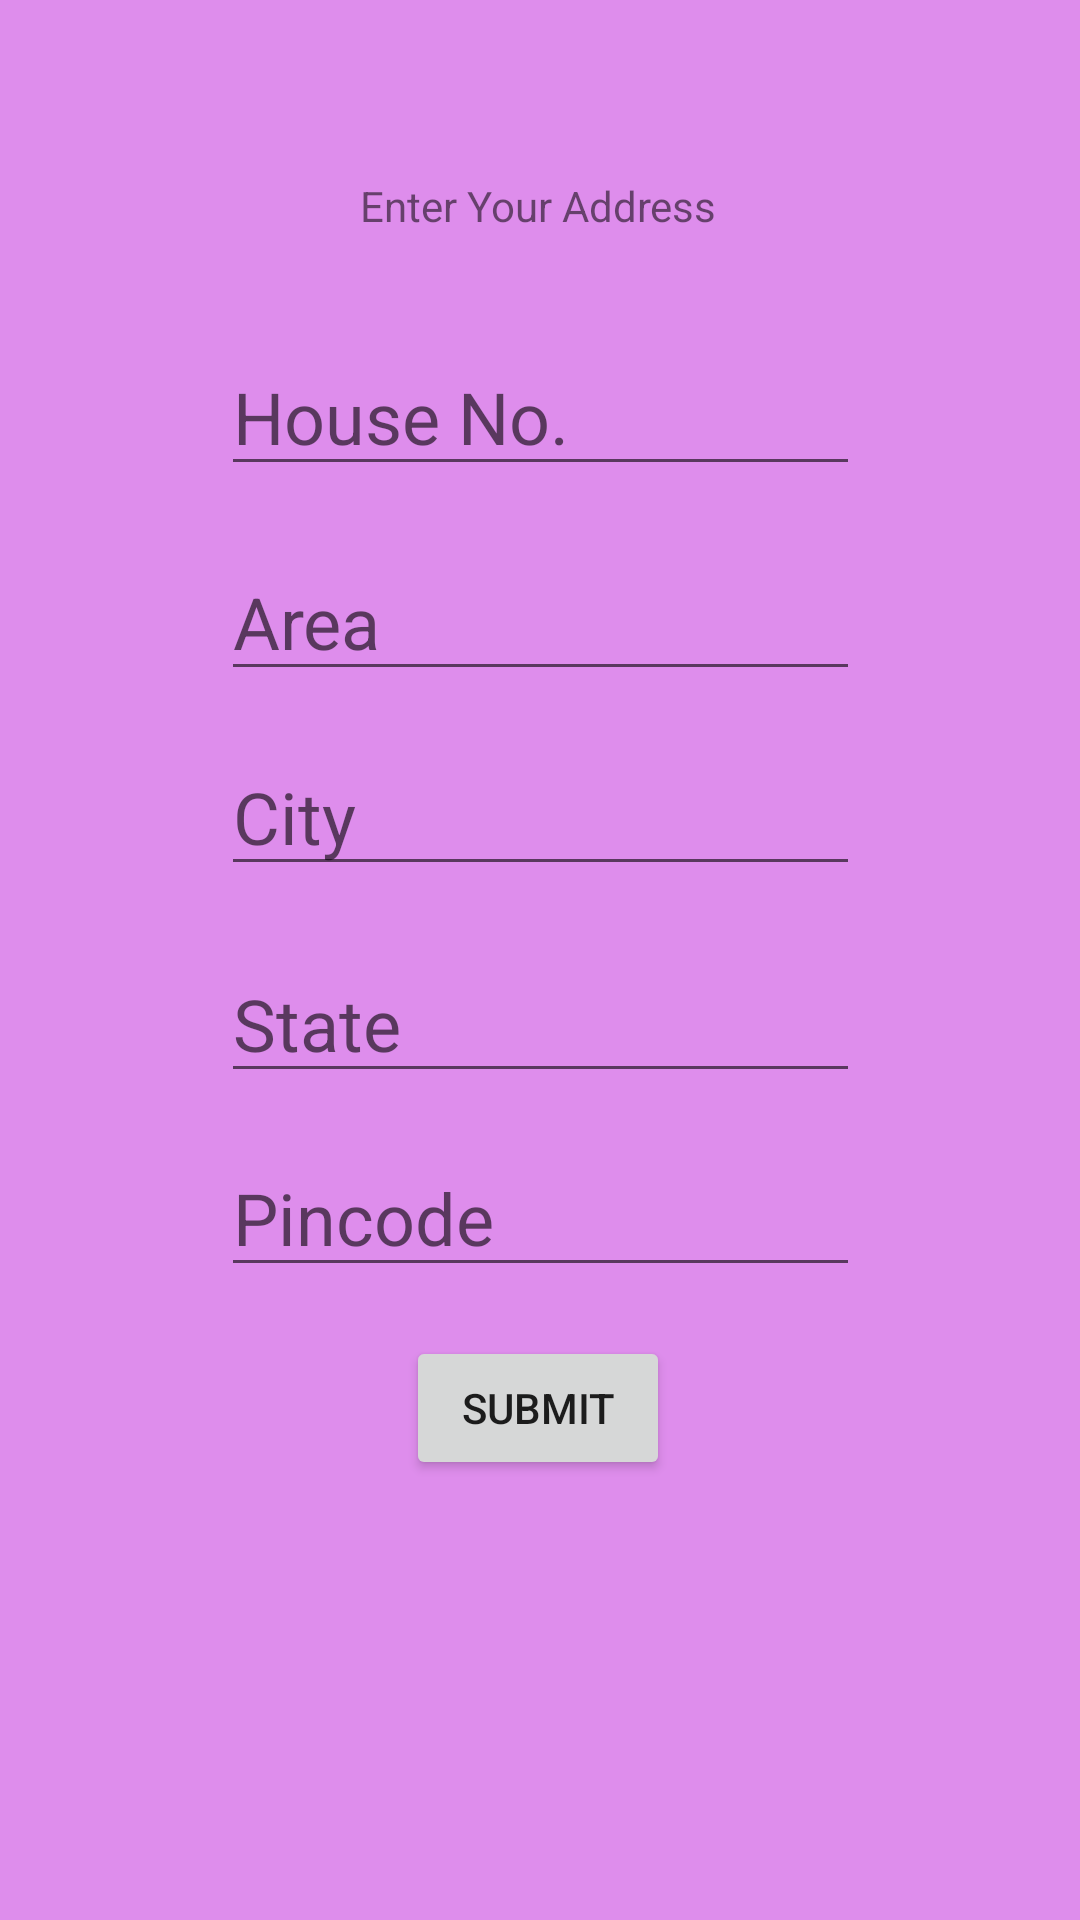

Android layout source for this screen:
<!-- AndroidManifest.xml: application theme AppTheme -->
<!-- res/layout/activity_address.xml -->
<?xml version="1.0" encoding="utf-8"?>
<androidx.constraintlayout.widget.ConstraintLayout xmlns:android="http://schemas.android.com/apk/res/android"
    xmlns:app="http://schemas.android.com/apk/res-auto"
    xmlns:tools="http://schemas.android.com/tools"
    android:layout_width="match_parent"
    android:layout_height="match_parent"
    android:background="#DE8DEC"
    tools:context=".Address">

    <EditText
        android:id="@+id/pc"
        android:layout_width="213dp"
        android:layout_height="47dp"
        android:hint="Pincode"
        android:textSize="24sp"
        app:layout_constraintBottom_toBottomOf="parent"
        app:layout_constraintEnd_toEndOf="parent"
        app:layout_constraintStart_toStartOf="parent"
        app:layout_constraintTop_toTopOf="parent"
        app:layout_constraintVertical_bias="0.644" />

    <EditText
        android:id="@+id/ct"
        android:layout_width="213dp"
        android:layout_height="47dp"
        android:hint="City"
        android:textSize="24sp"
        app:layout_constraintBottom_toBottomOf="parent"
        app:layout_constraintEnd_toEndOf="parent"
        app:layout_constraintStart_toStartOf="parent"
        app:layout_constraintTop_toTopOf="parent"
        app:layout_constraintVertical_bias="0.419" />

    <EditText
        android:id="@+id/st"
        android:layout_width="213dp"
        android:layout_height="47dp"
        android:hint="State"
        android:textSize="24sp"
        app:layout_constraintBottom_toBottomOf="parent"
        app:layout_constraintEnd_toEndOf="parent"
        app:layout_constraintStart_toStartOf="parent"
        app:layout_constraintTop_toTopOf="parent"
        app:layout_constraintVertical_bias="0.535" />

    <EditText
        android:id="@+id/ar"
        android:layout_width="213dp"
        android:layout_height="47dp"
        android:hint="Area"
        android:textSize="24sp"
        app:layout_constraintBottom_toBottomOf="parent"
        app:layout_constraintEnd_toEndOf="parent"
        app:layout_constraintStart_toStartOf="parent"
        app:layout_constraintTop_toTopOf="parent"
        app:layout_constraintVertical_bias="0.309" />

    <EditText
        android:id="@+id/hn"
        android:layout_width="213dp"
        android:layout_height="47dp"
        android:hint="House No."
        android:textSize="24sp"
        app:layout_constraintBottom_toBottomOf="parent"
        app:layout_constraintEnd_toEndOf="parent"
        app:layout_constraintStart_toStartOf="parent"
        app:layout_constraintTop_toTopOf="parent"
        app:layout_constraintVertical_bias="0.194" />

    <TextView
        android:id="@+id/textView9"
        android:layout_width="wrap_content"
        android:layout_height="wrap_content"
        android:text="Enter Your Address"
        app:layout_constraintBottom_toBottomOf="parent"
        app:layout_constraintEnd_toEndOf="parent"
        app:layout_constraintHorizontal_bias="0.498"
        app:layout_constraintStart_toStartOf="parent"
        app:layout_constraintTop_toTopOf="parent"
        app:layout_constraintVertical_bias="0.095" />

    <Button
        android:id="@+id/sbtn"
        android:layout_width="wrap_content"
        android:layout_height="wrap_content"
        android:text="Submit"
        app:layout_constraintBottom_toBottomOf="parent"
        app:layout_constraintEnd_toEndOf="parent"
        app:layout_constraintHorizontal_bias="0.498"
        app:layout_constraintStart_toStartOf="parent"
        app:layout_constraintTop_toTopOf="parent"
        app:layout_constraintVertical_bias="0.752" />
</androidx.constraintlayout.widget.ConstraintLayout>
<!-- resources referenced by this layout -->
<resources>
  <style name="AppTheme" parent="Theme.AppCompat.Light.NoActionBar">
          
          <item name="colorPrimary">#DE8DEC</item>
          <item name="colorPrimaryDark">#DE8DEC</item>
          <item name="colorAccent">#DE8DEC</item>
      </style>
</resources>
